Dataset: Small data traing (GitHub, GOBINATH-S05/Mudra-Detection). Classes: Alapadmam, Anjali, Mushti, Sikharam, Trishulam.

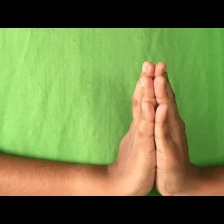
Label: Anjali

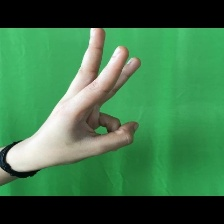
Label: Trishulam

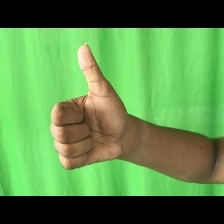
Label: Sikharam

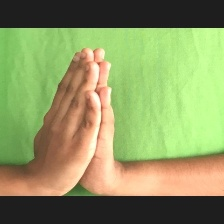
Label: Anjali

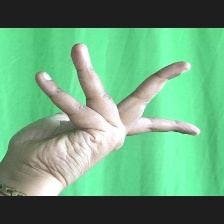
Label: Alapadmam

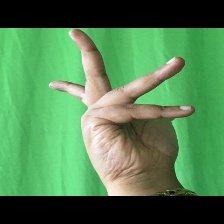
Label: Alapadmam
